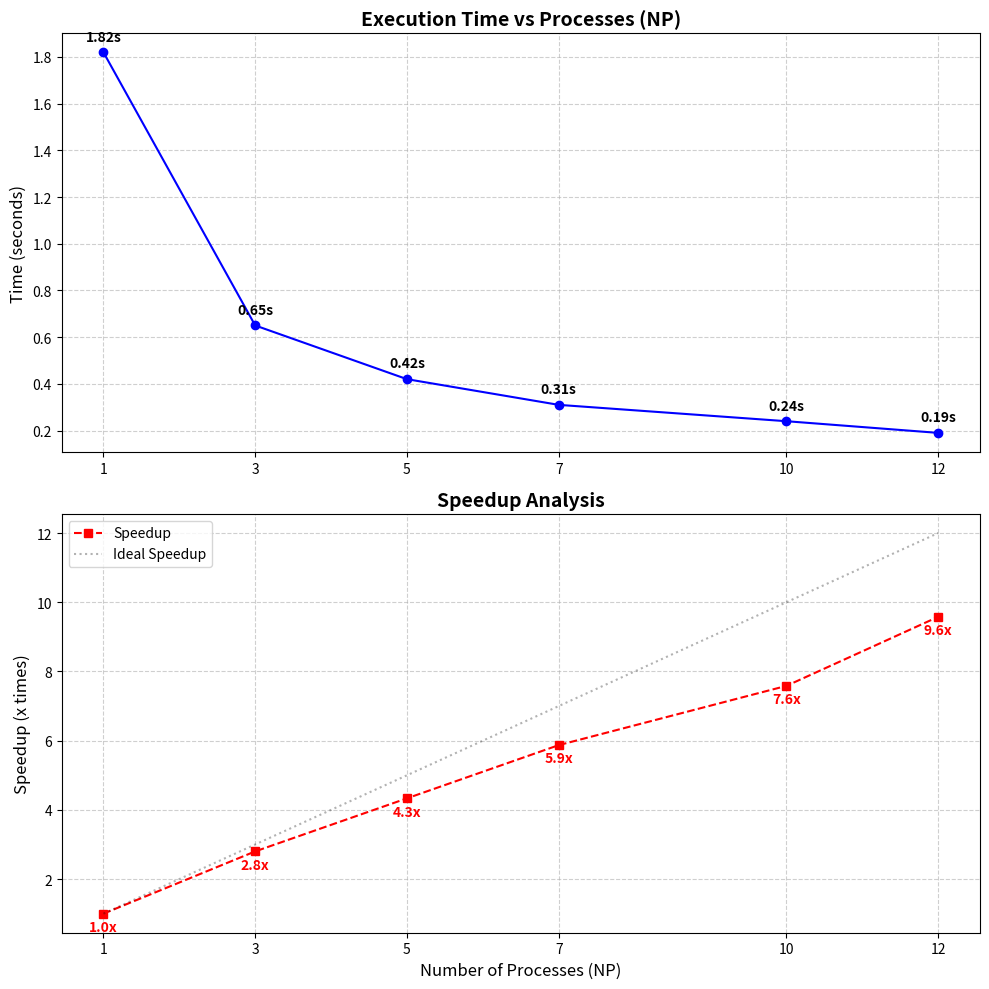

Here is the Python script that generated this plot:
import matplotlib.pyplot as plt
import numpy as np

# 프로세스 개수 (X축)
np_counts = [1, 3, 5, 7, 10, 12]

# 각 프로세스별 실행 시간 (초)
exec_times = [1.82, 0.65, 0.42, 0.31, 0.24, 0.19] 

# 가속비(Speedup) 자동 계산 (T_1 / T_n)
t_serial = exec_times[0] # 첫 번째 값이 시리얼 시간이라고 가정
speedups = [t_serial / t for t in exec_times]

# 그래프 그리기
plt.figure(figsize=(10, 10))

# 1. 첫 번째 그래프: 실행 시간 (Execution Time)
plt.subplot(2, 1, 1) # 2행 1열 중 첫 번째
plt.plot(np_counts, exec_times, marker='o', linestyle='-', color='b', label='Execution Time')
plt.title(f'Execution Time vs Processes (NP)', fontsize=14, fontweight='bold')
plt.ylabel('Time (seconds)', fontsize=12)
plt.grid(True, linestyle='--', alpha=0.6)
plt.xticks(np_counts) 

# 값 표시하기
for x, y in zip(np_counts, exec_times):
    plt.text(x, y + 0.05, f"{y:.2f}s", ha='center', fontsize=10, fontweight='bold')

# 2. 두 번째 그래프: 가속비 (Speedup) 
plt.subplot(2, 1, 2) # 2행 1열 중 두 번째
plt.plot(np_counts, speedups, marker='s', linestyle='--', color='r', label='Speedup')

plt.plot(np_counts, np_counts, 'k:', alpha=0.3, label='Ideal Speedup') 
plt.title('Speedup Analysis', fontsize=14, fontweight='bold')
plt.xlabel('Number of Processes (NP)', fontsize=12)
plt.ylabel('Speedup (x times)', fontsize=12)
plt.grid(True, linestyle='--', alpha=0.6)
plt.xticks(np_counts)
plt.legend()

# 값 표시하기
for x, y in zip(np_counts, speedups):
    plt.text(x, y - 0.5, f"{y:.1f}x", ha='center', fontsize=10, fontweight='bold', color='red')

# 저장하기
plt.tight_layout()
plt.savefig('result_graph_curve.png', dpi=300)
print("완성! 'result_graph_curve.png' 파일이 생성되었습니다.")
